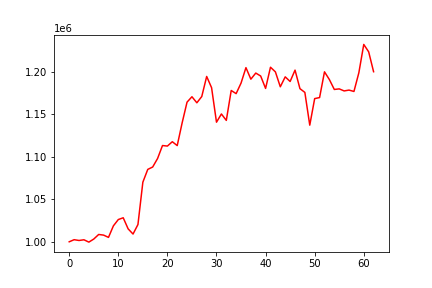

The data file committed next to this chart (first rows):
, 0
0, 1000000
1, 1002461
2, 1001545
3, 1002368
4, 999612
5, 1003218
6, 1008611
7, 1007861
8, 1005191
9, 1018765
10, 1026197
11, 1028272
12, 1015227
13, 1009115
14, 1020319
15, 1070180
16, 1085232
17, 1088031
18, 1098075
19, 1113321
20, 1112697
21, 1117821
22, 1113263
23, 1139955
24, 1164407
25, 1170764
26, 1163660
27, 1171030
28, 1194664
29, 1181415
30, 1140810
31, 1150486
32, 1142928
33, 1178152
34, 1174439
35, 1186816
36, 1205047
37, 1191467
38, 1198648
39, 1195165
40, 1180571
41, 1205544
42, 1200059
43, 1182492
44, 1194188
45, 1188743
46, 1202112
47, 1180293
48, 1175893
49, 1137314
50, 1168595
51, 1169804
52, 1200113
53, 1190958
54, 1179351
55, 1180036
56, 1177625
57, 1178605
58, 1176987
59, 1199022
... 3 more rows
